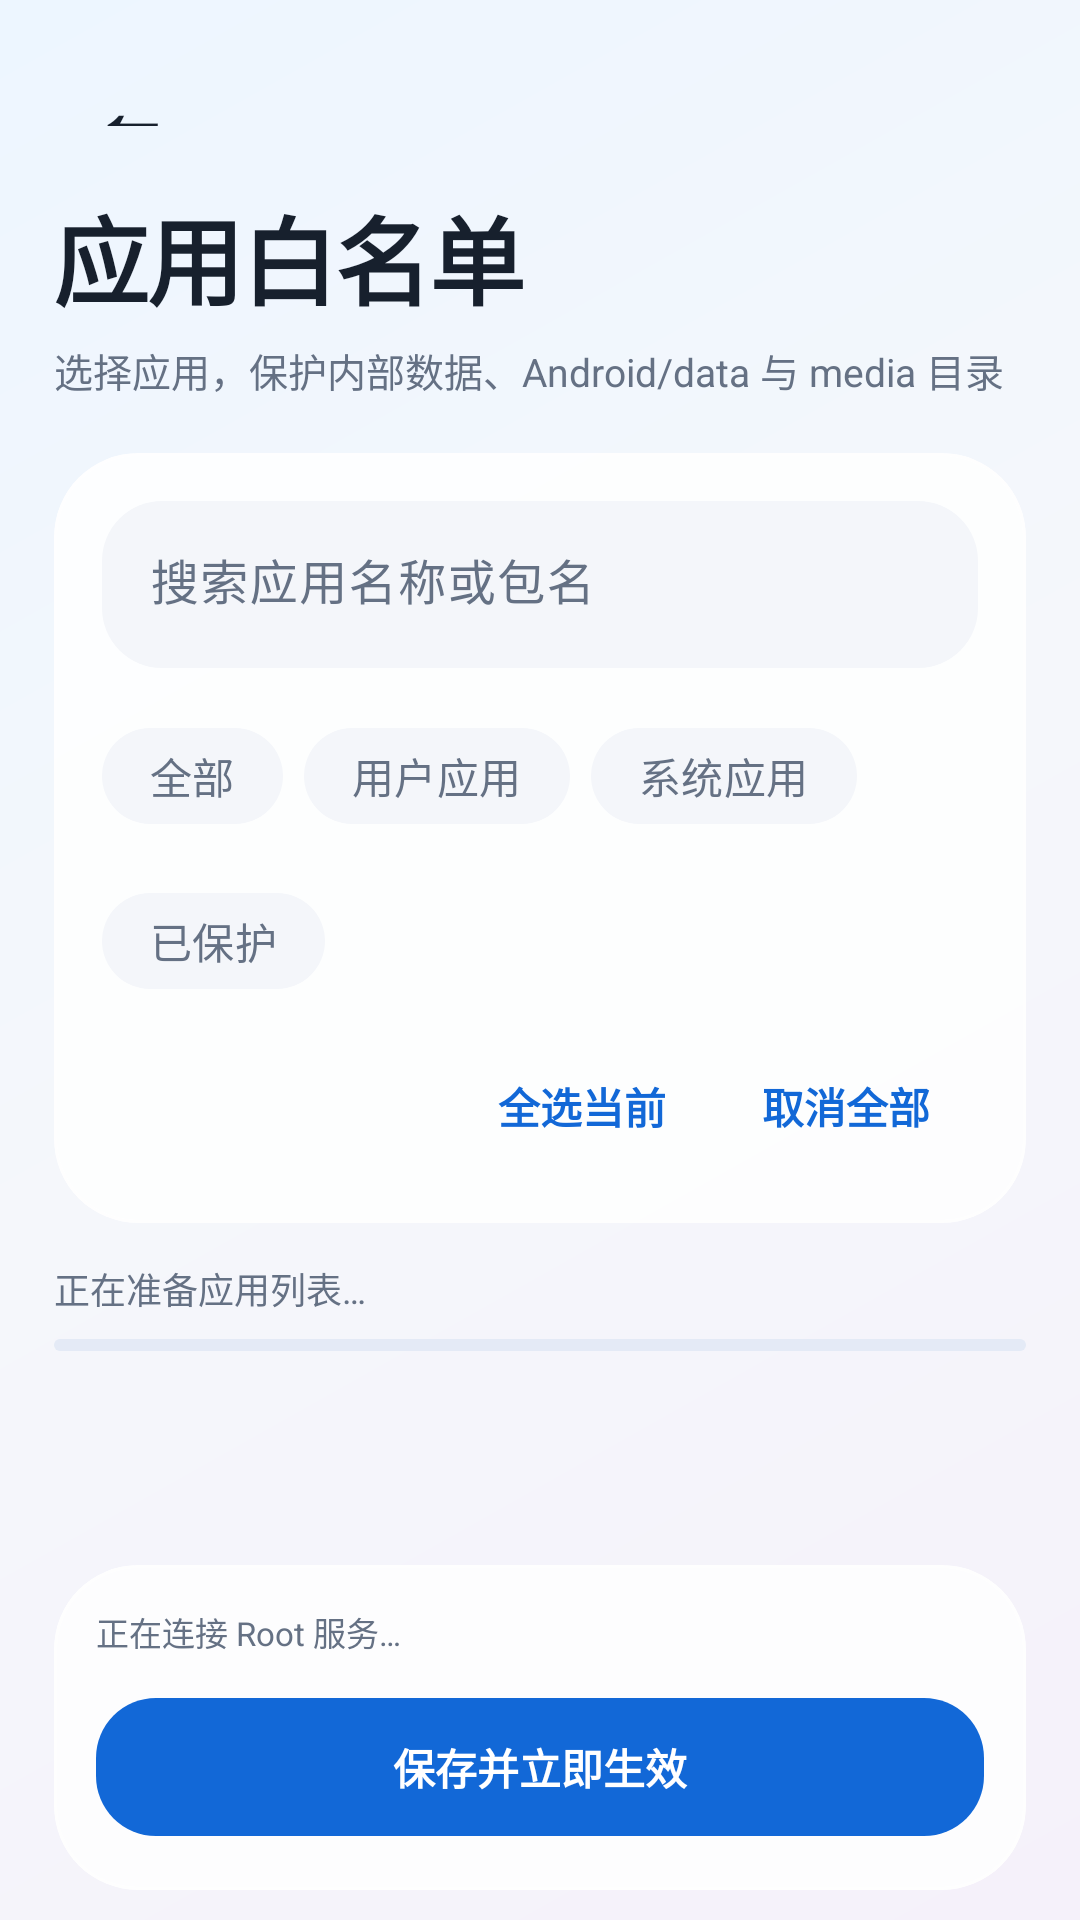

Layout XML and referenced resources for this Android screen:
<!-- AndroidManifest.xml: application theme Theme.BaiZe -->
<!-- res/layout/activity_whitelist.xml -->
<?xml version="1.0" encoding="utf-8"?>
<LinearLayout xmlns:android="http://schemas.android.com/apk/res/android"
    xmlns:app="http://schemas.android.com/apk/res-auto"
    android:id="@+id/whitelistRoot"
    android:layout_width="match_parent"
    android:layout_height="match_parent"
    android:background="@drawable/bg_app_gradient"
    android:orientation="vertical"
    android:paddingStart="18dp"
    android:paddingEnd="18dp">

    <LinearLayout
        android:id="@+id/headerContainer"
        android:layout_width="match_parent"
        android:layout_height="wrap_content"
        android:orientation="vertical"
        android:paddingTop="8dp"
        android:paddingBottom="18dp">

        <com.google.android.material.button.MaterialButton
            android:id="@+id/backButton"
            style="@style/Widget.Material3.Button.TextButton"
            android:layout_width="48dp"
            android:layout_height="44dp"
            android:contentDescription="返回"
            android:gravity="center"
            android:minWidth="0dp"
            android:text="←"
            android:textColor="?attr/colorOnSurface"
            android:textSize="27sp" />

        <TextView
            android:layout_width="wrap_content"
            android:layout_height="wrap_content"
            android:layout_marginTop="10dp"
            android:text="应用白名单"
            android:textAppearance="@style/TextAppearance.BaiZe.PageTitle" />

        <TextView
            android:layout_width="match_parent"
            android:layout_height="wrap_content"
            android:layout_marginTop="5dp"
            android:text="选择应用，保护内部数据、Android/data 与 media 目录"
            android:textColor="?attr/colorOnSurfaceVariant"
            android:textSize="13sp" />
    </LinearLayout>

    <com.google.android.material.card.MaterialCardView
        style="@style/Widget.BaiZe.GroupCard"
        android:layout_width="match_parent"
        android:layout_height="wrap_content">

        <LinearLayout
            android:layout_width="match_parent"
            android:layout_height="wrap_content"
            android:orientation="vertical"
            android:padding="16dp">

            <com.google.android.material.textfield.TextInputLayout
                style="@style/Widget.Material3.TextInputLayout.FilledBox"
                android:layout_width="match_parent"
                android:layout_height="wrap_content"
                android:hint="搜索应用名称或包名"
                app:boxBackgroundColor="?attr/colorSurfaceVariant"
                app:boxCornerRadiusBottomEnd="20dp"
                app:boxCornerRadiusBottomStart="20dp"
                app:boxCornerRadiusTopEnd="20dp"
                app:boxCornerRadiusTopStart="20dp"
                app:boxStrokeWidth="0dp"
                app:boxStrokeWidthFocused="0dp">

                <com.google.android.material.textfield.TextInputEditText
                    android:id="@+id/queryInput"
                    android:layout_width="match_parent"
                    android:layout_height="wrap_content"
                    android:imeOptions="actionDone"
                    android:inputType="text"
                    android:singleLine="true"
                    android:textColor="?attr/colorOnSurface"
                    android:textColorHint="?attr/colorOnSurfaceVariant" />
            </com.google.android.material.textfield.TextInputLayout>

            <com.google.android.material.chip.ChipGroup
                android:id="@+id/filterGroup"
                android:layout_width="match_parent"
                android:layout_height="wrap_content"
                android:layout_marginTop="12dp"
                app:chipSpacingHorizontal="7dp"
                app:chipSpacingVertical="7dp"
                app:selectionRequired="true"
                app:singleSelection="true">

                <com.google.android.material.chip.Chip
                    android:id="@+id/filterAll"
                    style="@style/Widget.BaiZe.FilterChip"
                    android:layout_width="wrap_content"
                    android:layout_height="wrap_content"
                    android:text="全部" />

                <com.google.android.material.chip.Chip
                    android:id="@+id/filterUser"
                    style="@style/Widget.BaiZe.FilterChip"
                    android:layout_width="wrap_content"
                    android:layout_height="wrap_content"
                    android:text="用户应用" />

                <com.google.android.material.chip.Chip
                    android:id="@+id/filterSystem"
                    style="@style/Widget.BaiZe.FilterChip"
                    android:layout_width="wrap_content"
                    android:layout_height="wrap_content"
                    android:text="系统应用" />

                <com.google.android.material.chip.Chip
                    android:id="@+id/filterProtected"
                    style="@style/Widget.BaiZe.FilterChip"
                    android:layout_width="wrap_content"
                    android:layout_height="wrap_content"
                    android:text="已保护" />
            </com.google.android.material.chip.ChipGroup>

            <LinearLayout
                android:layout_width="match_parent"
                android:layout_height="wrap_content"
                android:layout_marginTop="8dp"
                android:gravity="end"
                android:orientation="horizontal">

                <com.google.android.material.button.MaterialButton
                    android:id="@+id/selectVisibleButton"
                    style="@style/Widget.Material3.Button.TextButton"
                    android:layout_width="wrap_content"
                    android:layout_height="46dp"
                    android:text="全选当前" />

                <com.google.android.material.button.MaterialButton
                    android:id="@+id/clearButton"
                    style="@style/Widget.Material3.Button.TextButton"
                    android:layout_width="wrap_content"
                    android:layout_height="46dp"
                    android:text="取消全部" />
            </LinearLayout>
        </LinearLayout>
    </com.google.android.material.card.MaterialCardView>

    <TextView
        android:id="@+id/selectionText"
        android:layout_width="match_parent"
        android:layout_height="wrap_content"
        android:layout_marginTop="13dp"
        android:text="正在准备应用列表…"
        android:textColor="?attr/colorOnSurfaceVariant"
        android:textSize="12sp" />

    <com.google.android.material.progressindicator.LinearProgressIndicator
        android:id="@+id/loadingIndicator"
        android:layout_width="match_parent"
        android:layout_height="wrap_content"
        android:layout_marginTop="8dp"
        android:indeterminate="true" />

    <FrameLayout
        android:layout_width="match_parent"
        android:layout_height="0dp"
        android:layout_marginTop="8dp"
        android:layout_weight="1">

        <androidx.recyclerview.widget.RecyclerView
            android:id="@+id/appList"
            android:layout_width="match_parent"
            android:layout_height="match_parent"
            android:clipToPadding="false"
            android:paddingTop="2dp"
            android:paddingBottom="12dp" />

        <TextView
            android:id="@+id/emptyText"
            android:layout_width="match_parent"
            android:layout_height="wrap_content"
            android:layout_gravity="center"
            android:gravity="center"
            android:padding="28dp"
            android:text="没有匹配的应用"
            android:textColor="?attr/colorOnSurfaceVariant"
            android:textSize="14sp"
            android:visibility="gone" />
    </FrameLayout>

    <com.google.android.material.card.MaterialCardView
        android:id="@+id/bottomActionCard"
        style="@style/Widget.BaiZe.GroupCard"
        android:layout_width="match_parent"
        android:layout_height="wrap_content"
        android:layout_marginTop="8dp"
        android:layout_marginBottom="10dp">

        <LinearLayout
            android:layout_width="match_parent"
            android:layout_height="wrap_content"
            android:orientation="vertical"
            android:padding="14dp">

            <TextView
                android:id="@+id/statusText"
                android:layout_width="match_parent"
                android:layout_height="wrap_content"
                android:text="正在连接 Root 服务…"
                android:textColor="?attr/colorOnSurfaceVariant"
                android:textSize="11sp" />

            <com.google.android.material.button.MaterialButton
                android:id="@+id/saveButton"
                android:layout_width="match_parent"
                android:layout_height="54dp"
                android:layout_marginTop="10dp"
                android:text="保存并立即生效" />
        </LinearLayout>
    </com.google.android.material.card.MaterialCardView>
</LinearLayout>
<!-- resources referenced by this layout -->
<resources>
  <!-- drawable bg_app_gradient (drawable) -->
  <?xml version="1.0" encoding="utf-8"?>
  <shape xmlns:android="http://schemas.android.com/apk/res/android" android:shape="rectangle">
      <gradient
          android:angle="315"
          android:startColor="@color/baize_background_start"
          android:centerColor="@color/baize_background_center"
          android:endColor="@color/baize_background_end" />
  </shape>
  <style name="TextAppearance.BaiZe.PageTitle" parent="TextAppearance.Material3.DisplaySmall">
          <item name="android:textColor">?attr/colorOnSurface</item>
          <item name="android:textStyle">bold</item>
          <item name="android:fontFamily">sans-serif-medium</item>
          <item name="android:textSize">32sp</item>
          <item name="android:letterSpacing">-0.02</item>
      </style>
  <style name="Widget.BaiZe.FilterChip" parent="Widget.Material3.Chip.Filter">
          <item name="chipBackgroundColor">@color/baize_chip_background</item>
          <item name="android:textColor">@color/baize_chip_text</item>
          <item name="chipStrokeWidth">0dp</item>
          <item name="android:minHeight">40dp</item>
          <item name="chipCornerRadius">18dp</item>
      </style>
  <style name="Widget.BaiZe.GroupCard" parent="Widget.BaiZe.SimpleCard">
          <item name="cardCornerRadius">28dp</item>
      </style>
  <style name="Theme.BaiZe" parent="Theme.BaiZe.Blue" />
  <color name="baize_background_start">#EDF6FF</color>
  <color name="baize_background_center">#F5F7FB</color>
  <color name="baize_background_end">#F5F1FA</color>
  <style name="Widget.BaiZe.SimpleCard" parent="Widget.Material3.CardView.Filled">
          <item name="cardBackgroundColor">@color/baize_glass_soft</item>
          <item name="cardCornerRadius">24dp</item>
          <item name="cardElevation">0dp</item>
          <item name="strokeColor">@color/baize_glass_stroke</item>
          <item name="strokeWidth">1dp</item>
      </style>
  <style name="Theme.BaiZe.Blue" parent="Theme.BaiZe.Base" />
  <color name="baize_glass_soft">#D9FFFFFF</color>
  <color name="baize_glass_stroke">#B8FFFFFF</color>
  <style name="Widget.BaiZe.Button" parent="Widget.Material3.Button">
          <item name="cornerRadius">20dp</item>
          <item name="android:minHeight">54dp</item>
          <item name="android:textAllCaps">false</item>
          <item name="android:textStyle">bold</item>
          <item name="android:fontFamily">sans-serif-medium</item>
          <item name="android:letterSpacing">0</item>
          <item name="android:stateListAnimator">@null</item>
      </style>
</resources>
